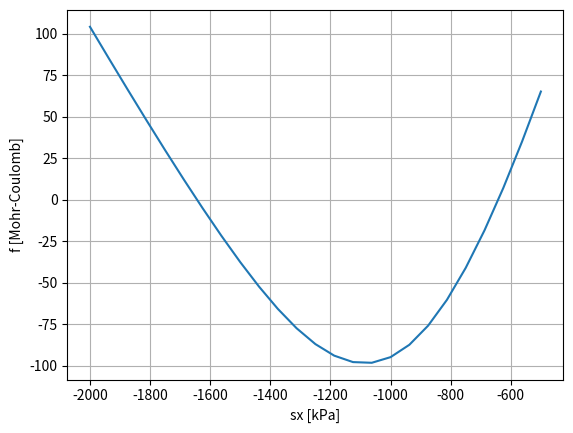

The matplotlib source for this figure:
import numpy as np
import matplotlib.pyplot as plt
from scipy.optimize import fsolve

c   = 25  # [kPa] cohesión
phi = 20  # [°]   ángulo de fricción
sin_phi = np.sin(np.deg2rad(phi))
cos_phi = np.cos(np.deg2rad(phi))

# función que calcula la superficie de falla de Mohr-Coulomb para un valor de sx dado
def calc_f(sx):
    # se define el tensor de esfuerzos
    sigma = np.array([[   sx, -250,  -31 ],
                      [ -250, -937,   24 ],  # [kPa]
                      [  -31,   24, -833 ]])

    # y luego se evaluan los esfuerzos principales máximo y mínimo
    valp = np.linalg.eigvals(sigma)
    s1   = np.max(valp)
    s3   = np.min(valp)

    # se evalúa la superficie de fluencia
    return (s1 - s3)/2 + (s1 + s3)*sin_phi/2 - c*cos_phi

# ahora hacemos que calc_f() acepte vectores y retorne vectores
calc_f = np.vectorize(calc_f)    

# se crea el vector sx = [-2000, -1975, -1950, ..., -550, -525, -500] kPa
sx = np.ogrid[-2000:-500:25j]

# y se calculan los valores de f para cada elemento en el vector sx
f = calc_f(sx)

# se grafica f para cada valor de sx
plt.figure()
plt.plot(sx, f)
plt.grid(True)
plt.xlabel('sx [kPa]')
plt.ylabel('f [Mohr-Coulomb]')
plt.show()

# observe del gráfico que el suelo se encuentra en un estado seguro si sx
# está entre aproximadamente -1700 kPa y -600 kPa

# calculemos los valores exactos
sigma_x_min = fsolve(calc_f, -1700)[0]
sigma_x_max = fsolve(calc_f,  -600)[0]

print(f'El suelo no falla siempre y cuando sx se encuentre entre {sigma_x_min:.2f} kPa y {sigma_x_max:.2f} kPa')